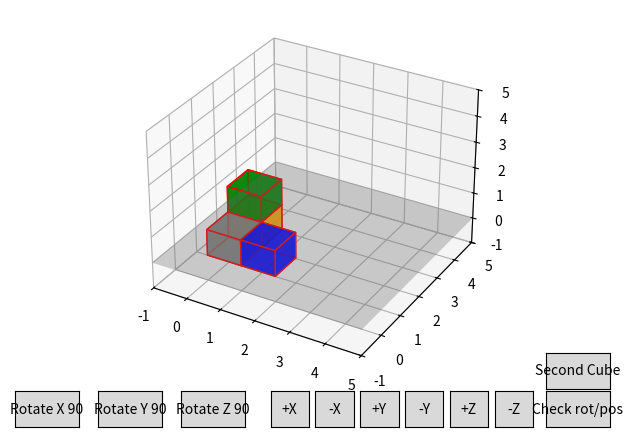

Python code for this plot:
import numpy as np
import matplotlib.pyplot as plt
from mpl_toolkits.mplot3d.art3d import Poly3DCollection
from matplotlib.widgets import Button, TextBox

#cubelets vertices
def create_unit_cube(offset):
    vertices = np.array([
        [0, 0, 0],
        [1, 0, 0],
        [1, 1, 0],
        [0, 1, 0],
        [0, 0, 1],
        [1, 0, 1],
        [1, 1, 1],
        [0, 1, 1]
    ]) + offset
    return vertices

#cubelets faces
def create_faces(vertices):
    faces = [
        [vertices[j] for j in [0, 1, 5, 4]],
        [vertices[j] for j in [7, 6, 2, 3]],
        [vertices[j] for j in [0, 3, 7, 4]],
        [vertices[j] for j in [1, 2, 6, 5]],
        [vertices[j] for j in [0, 1, 2, 3]],
        [vertices[j] for j in [4, 5, 6, 7]]
    ]
    return faces

#draw cubelets
def draw_cubes(ax, vertices_list, colors):
    for vertices, color in zip(vertices_list, colors):
        faces = create_faces(vertices)
        ax.add_collection3d(Poly3DCollection(faces, facecolors=color, linewidths=1, edgecolors='r', alpha=.75))

def draw_ground(ax):
    x = np.linspace(-1, 5, 2)
    y = np.linspace(-1, 5, 2)
    X, Y = np.meshgrid(x, y)
    Z = np.zeros_like(X)
    ax.plot_surface(X, Y, Z, color='gray', alpha=0.3)

#more visibility, in order to not let the cube go outside the scope
def update_cubes(ax, vertices_list, colors):
    ax.cla()
    draw_cubes(ax, vertices_list, colors)
    draw_ground(ax)
    ax.set_xlim([-1, 5])
    ax.set_ylim([-1, 5])
    ax.set_zlim([-1, 5])
    plt.draw()

#related to center
def get_vertices_from_positions(cube_positions, center):
    vertices_list = []
    for pos in cube_positions:
        offset = center + pos
        vertices_list.append(create_unit_cube(offset))
    return vertices_list

def translate_center(center, direction):
    return center + direction

#vertices updated globally
def translate(ax, direction):
    global center, cube_positions, colors, global_vertices_list
    center = translate_center(center, direction)
    global_vertices_list = get_vertices_from_positions(cube_positions, center)
    update_cubes(ax, global_vertices_list, colors)

#k may be used better, rotates by 90 around x/y/z axis passing in the center
def rotate_positions(cube_positions, axis, k=1):

    R_x = np.array([[1, 0, 0],
                    [0, 0, -1],
                    [0, 1, 0]], dtype=int)
    R_y = np.array([[0, 0, 1],
                    [0, 1, 0],
                    [-1, 0, 0]], dtype=int)
    R_z = np.array([[0, -1, 0],
                    [1,  0, 0],
                    [0,  0, 1]], dtype=int)

    if axis == 'x':
        R = R_x
    elif axis == 'y':
        R = R_y
    elif axis == 'z':
        R = R_z
    else:
        return

    scale = 2
    pos2 = cube_positions * scale              
    min2 = pos2.min(axis=0)
    max2 = pos2.max(axis=0)

    center2 = (min2 + max2) // 2               

    relative2 = pos2 - center2                 
    for _ in range(k % 4):
        relative2 = (relative2 @ R.T)          
    pos2_rot = relative2 + center2

    return (pos2_rot // scale).astype(int)

#cube translate adding what's insiede the textboxes
def update_position(ax, event=None):
    global center, global_vertices_list
    try:
        tx = float(text_box_x.text)
        ty = float(text_box_y.text)
        tz = float(text_box_z.text)
        direction = np.array([tx, ty, tz], dtype=float)
        center = translate_center(center, direction)
        global_vertices_list = get_vertices_from_positions(cube_positions, center) #passes vector with translation info
        update_cubes(ax, global_vertices_list, colors)
    except ValueError:
        pass  

def rotate(event, axis, ax, colors):
    global cube_positions, center, global_vertices_list
    cube_positions = rotate_positions(cube_positions, axis, k=1)
    global_vertices_list = get_vertices_from_positions(cube_positions, center) # save vertices globally after rot
    update_cubes(ax, global_vertices_list, colors)

def validate_positions(ax):
    current_vertices =get_vertices_from_positions(cube_positions, center)
    invalid_found = False
    for i, vertices in enumerate(current_vertices):
        if np.any(vertices[:, 2] < 0):
            invalid_found = True
            break

    if invalid_found:
        print("not ok")
    else:
        print("ok")

def add_second_cube(ax):
    global second_cube_vertices_list, second_cube_positions, second_cube_colors
    # definizione di un secondo cubo (2x2 cubetti)
    second_cube_positions = np.array([(0, 0, 0), (1, 0, 0), (0, 1, 0), (0, 1, 1)], dtype=int)
    second_cube_colors = ['red', 'yellow', 'cyan', 'magenta']
    # posizionamento secondario a lato del primo cubo
    offset = np.array([3,0,0], dtype=float)
    second_cube_vertices_list = get_vertices_from_positions(second_cube_positions, offset)
    draw_cubes(ax, second_cube_vertices_list, second_cube_colors)
    plt.draw()


def main():
    global global_vertices_list, center, cube_positions, colors, text_box_x, text_box_y, text_box_z
    fig = plt.figure()
    ax = fig.add_subplot(111, projection='3d')

    #little cubelets
    cube_positions = np.array([(0, 0, 0), (1, 0, 0), (0, 1, 0), (0, 1, 1)], dtype=int)
    center = np.array([0.0, 0.0, 0.0], dtype=float)

    colors = ['grey', 'blue', 'orange', 'green']

    global_vertices_list = get_vertices_from_positions(cube_positions, center)

    update_cubes(ax, global_vertices_list, colors)

    # translation buttons
    ax_btn_px = plt.axes([0.45, 0.01, 0.06, 0.075])
    btn_px = Button(ax_btn_px, '+X')
    btn_px.on_clicked(lambda event: translate(ax, np.array([1, 0, 0])))

    ax_btn_mx = plt.axes([0.52, 0.01, 0.06, 0.075])
    btn_mx = Button(ax_btn_mx, '-X')
    btn_mx.on_clicked(lambda event: translate(ax, np.array([-1, 0, 0])))

    ax_btn_py = plt.axes([0.59, 0.01, 0.06, 0.075])
    btn_py = Button(ax_btn_py, '+Y')
    btn_py.on_clicked(lambda event: translate(ax, np.array([0, 1, 0])))

    ax_btn_my = plt.axes([0.66, 0.01, 0.06, 0.075])
    btn_my = Button(ax_btn_my, '-Y')
    btn_my.on_clicked(lambda event: translate(ax, np.array([0, -1, 0])))

    ax_btn_pz = plt.axes([0.73, 0.01, 0.06, 0.075])
    btn_pz = Button(ax_btn_pz, '+Z')
    btn_pz.on_clicked(lambda event: translate(ax, np.array([0, 0, 1])))

    ax_btn_mz = plt.axes([0.80, 0.01, 0.06, 0.075])
    btn_mz = Button(ax_btn_mz, '-Z')
    btn_mz.on_clicked(lambda event: translate(ax, np.array([0, 0, -1])))

    #buttons for rotation
    ax_rot_x_90 = plt.axes([0.05, 0.01, 0.1, 0.075])
    btn_rot_x_90 = Button(ax_rot_x_90, 'Rotate X 90')

    ax_rot_y_90 = plt.axes([0.18, 0.01, 0.1, 0.075])
    btn_rot_y_90 = Button(ax_rot_y_90, 'Rotate Y 90')

    ax_rot_z_90 = plt.axes([0.31, 0.01, 0.1, 0.075])
    btn_rot_z_90 = Button(ax_rot_z_90, 'Rotate Z 90')

    ax_val_cube = plt.axes([0.88, 0.01, 0.1, 0.075])
    btn_val_cube = Button(ax_val_cube, "Check rot/pos")

    ax_btn_second_cube = plt.axes([0.88, 0.09, 0.1, 0.075])
    btn_second_cube = Button(ax_btn_second_cube, "Second Cube")
    
    btn_second_cube.on_clicked(lambda event: add_second_cube(ax))
    btn_rot_x_90.on_clicked(lambda event: rotate(event, 'x', ax, colors))
    btn_rot_y_90.on_clicked(lambda event: rotate(event, 'y', ax, colors))
    btn_rot_z_90.on_clicked(lambda event: rotate(event, 'z', ax, colors))
    btn_val_cube.on_clicked(lambda event: validate_positions(ax))


    plt.show()

if __name__ == "__main__":
    main()
